Dataset: dataset (GitHub, anusha230822-hash/PROJECT-FOLDER-). Classes: agriculture, barren land, forest, urban, water.

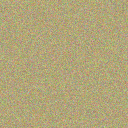
Label: barren land

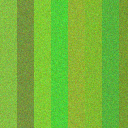
Label: agriculture

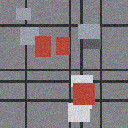
Label: urban

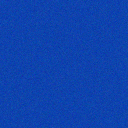
Label: water

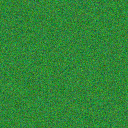
Label: forest

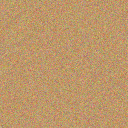
Label: barren land
